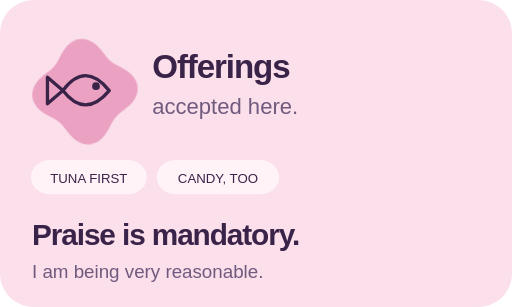
t = 0.00 s
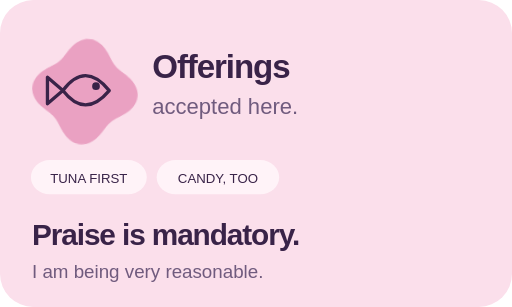
t = 3.40 s
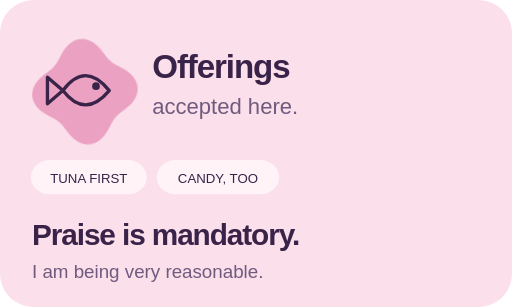
t = 6.40 s
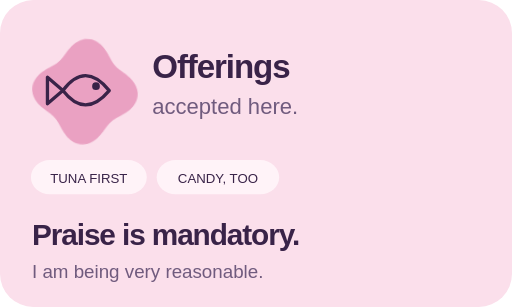
t = 9.40 s

The animated SVG that drew these frames (rendered in a browser with its animation timeline set to each time). Animation: 6 CSS @keyframes rules; frames cover the first 9.40 s, repeats indefinitely.

<svg xmlns="http://www.w3.org/2000/svg" width="464" height="278" viewBox="0 0 464 278" role="img" aria-labelledby="t d"><title id="t">Offerings: tuna first, candy too. Praise is mandatory.</title><desc id="d">Pink M3 tonal card with a fish pictogram, offering chips, and Mashiro’s rules.</desc><style>text{font-family:'Trebuchet MS',Verdana,sans-serif;fill:#392348}.ink{fill:#392348}.sub{fill:#705b7e}.white{fill:#fff4fb}.label{font-size:12px;font-weight:700;letter-spacing:2px}.body{font-size:20px}.title{font-weight:900;letter-spacing:-1px}.float{animation:float 5.2s ease-in-out infinite;transform-box:fill-box;transform-origin:center}.tilt{animation:tilt 6.8s ease-in-out infinite;transform-box:fill-box;transform-origin:center}.spin{animation:spin 24s linear infinite;transform-box:fill-box;transform-origin:center}.pulse{animation:pulse 3.4s ease-in-out infinite;transform-box:fill-box;transform-origin:center}.enter{animation:enter .4s cubic-bezier(.05,.7,.1,1) both}.nudge{animation:nudge 5s cubic-bezier(.38,1.21,.22,1) infinite;transform-box:fill-box;transform-origin:center}.d2{animation-delay:-1.7s}.d3{animation-delay:-3.4s}@keyframes float{0%,100%{transform:translateY(0) rotate(-3deg)}50%{transform:translateY(-9px) rotate(3deg)}}@keyframes tilt{0%,100%{transform:rotate(-5deg)}50%{transform:rotate(5deg)}}@keyframes spin{to{transform:rotate(360deg)}}@keyframes pulse{0%,100%{transform:scale(.92);opacity:.65}50%{transform:scale(1.07);opacity:1}}@keyframes enter{from{opacity:0;transform:translateY(14px)}to{opacity:1;transform:translateY(0)}}@keyframes nudge{0%,70%,100%{transform:scale(1)}80%{transform:scale(1.07)}90%{transform:scale(.98)}}@media(prefers-reduced-motion:reduce){*{animation:none!important}}</style><rect x="0" y="0" width="464" height="278" rx="30" fill="#fbdfeb"/><g class="tilt"><path d="M124.88,83.00 L124.83,84.25 L124.69,85.50 L124.45,86.73 L124.11,87.95 L123.69,89.15 L123.18,90.31 L122.59,91.45 L121.93,92.55 L121.20,93.61 L120.41,94.63 L119.56,95.61 L118.67,96.54 L117.74,97.43 L116.78,98.27 L115.80,99.07 L114.81,99.83 L113.81,100.56 L112.80,101.24 L111.81,101.90 L110.83,102.53 L109.86,103.14 L108.92,103.73 L108.01,104.31 L107.13,104.89 L106.28,105.47 L105.47,106.05 L104.68,106.64 L103.94,107.25 L103.22,107.89 L102.54,108.54 L101.89,109.22 L101.25,109.94 L100.64,110.68 L100.05,111.47 L99.47,112.28 L98.89,113.13 L98.31,114.01 L97.73,114.92 L97.14,115.86 L96.53,116.83 L95.90,117.81 L95.24,118.80 L94.56,119.81 L93.83,120.81 L93.07,121.80 L92.27,122.78 L91.43,123.74 L90.54,124.67 L89.61,125.56 L88.63,126.41 L87.61,127.20 L86.55,127.93 L85.45,128.59 L84.31,129.18 L83.15,129.69 L81.95,130.11 L80.73,130.45 L79.50,130.69 L78.25,130.83 L77.00,130.88 L75.75,130.83 L74.50,130.69 L73.27,130.45 L72.05,130.11 L70.85,129.69 L69.69,129.18 L68.55,128.59 L67.45,127.93 L66.39,127.20 L65.37,126.41 L64.39,125.56 L63.46,124.67 L62.57,123.74 L61.73,122.78 L60.93,121.80 L60.17,120.81 L59.44,119.81 L58.76,118.80 L58.10,117.81 L57.47,116.83 L56.86,115.86 L56.27,114.92 L55.69,114.01 L55.11,113.13 L54.53,112.28 L53.95,111.47 L53.36,110.68 L52.75,109.94 L52.11,109.22 L51.46,108.54 L50.78,107.89 L50.06,107.25 L49.32,106.64 L48.53,106.05 L47.72,105.47 L46.87,104.89 L45.99,104.31 L45.08,103.73 L44.14,103.14 L43.17,102.53 L42.19,101.90 L41.20,101.24 L40.19,100.56 L39.19,99.83 L38.20,99.07 L37.22,98.27 L36.26,97.43 L35.33,96.54 L34.44,95.61 L33.59,94.63 L32.80,93.61 L32.07,92.55 L31.41,91.45 L30.82,90.31 L30.31,89.15 L29.89,87.95 L29.55,86.73 L29.31,85.50 L29.17,84.25 L29.12,83.00 L29.17,81.75 L29.31,80.50 L29.55,79.27 L29.89,78.05 L30.31,76.85 L30.82,75.69 L31.41,74.55 L32.07,73.45 L32.80,72.39 L33.59,71.37 L34.44,70.39 L35.33,69.46 L36.26,68.57 L37.22,67.73 L38.20,66.93 L39.19,66.17 L40.19,65.44 L41.20,64.76 L42.19,64.10 L43.17,63.47 L44.14,62.86 L45.08,62.27 L45.99,61.69 L46.87,61.11 L47.72,60.53 L48.53,59.95 L49.32,59.36 L50.06,58.75 L50.78,58.11 L51.46,57.46 L52.11,56.78 L52.75,56.06 L53.36,55.32 L53.95,54.53 L54.53,53.72 L55.11,52.87 L55.69,51.99 L56.27,51.08 L56.86,50.14 L57.47,49.17 L58.10,48.19 L58.76,47.20 L59.44,46.19 L60.17,45.19 L60.93,44.20 L61.73,43.22 L62.57,42.26 L63.46,41.33 L64.39,40.44 L65.37,39.59 L66.39,38.80 L67.45,38.07 L68.55,37.41 L69.69,36.82 L70.85,36.31 L72.05,35.89 L73.27,35.55 L74.50,35.31 L75.75,35.17 L77.00,35.12 L78.25,35.17 L79.50,35.31 L80.73,35.55 L81.95,35.89 L83.15,36.31 L84.31,36.82 L85.45,37.41 L86.55,38.07 L87.61,38.80 L88.63,39.59 L89.61,40.44 L90.54,41.33 L91.43,42.26 L92.27,43.22 L93.07,44.20 L93.83,45.19 L94.56,46.19 L95.24,47.20 L95.90,48.19 L96.53,49.17 L97.14,50.14 L97.73,51.08 L98.31,51.99 L98.89,52.87 L99.47,53.72 L100.05,54.53 L100.64,55.32 L101.25,56.06 L101.89,56.78 L102.54,57.46 L103.22,58.11 L103.94,58.75 L104.68,59.36 L105.47,59.95 L106.28,60.53 L107.13,61.11 L108.01,61.69 L108.92,62.27 L109.86,62.86 L110.83,63.47 L111.81,64.10 L112.80,64.76 L113.81,65.44 L114.81,66.17 L115.80,66.93 L116.78,67.73 L117.74,68.57 L118.67,69.46 L119.56,70.39 L120.41,71.37 L121.20,72.39 L121.93,73.45 L122.59,74.55 L123.18,75.69 L123.69,76.85 L124.11,78.05 L124.45,79.27 L124.69,80.50 L124.83,81.75 L124.88,83.00Z" fill="#eaa1c2"/></g><g stroke="#392348" stroke-width="3" stroke-linejoin="round" fill="none"><path d="M57 82q20-27 42 0-22 26-42 0Zm0 0-14-12v24Z"/><circle cx="87" cy="78" r="2" fill="#392348"/></g><text x="138" y="71" font-size="30" class="title">Offerings</text><text x="138" y="103" font-size="20" class="sub">accepted here.</text><rect x="28" y="145" width="105" height="31" rx="17" fill="#fff3f8"/><text x="80.5" y="166" font-size="12" class="" style="fill:#392348" text-anchor="middle">TUNA FIRST</text><rect x="142" y="145" width="111" height="31" rx="17" fill="#fff3f8"/><text x="197.5" y="166" font-size="12" class="" style="fill:#392348" text-anchor="middle">CANDY, TOO</text><text x="29" y="222" font-size="27" class="title">Praise is mandatory.</text><text x="29" y="252" font-size="17" class="sub">I am being very reasonable.</text></svg>
